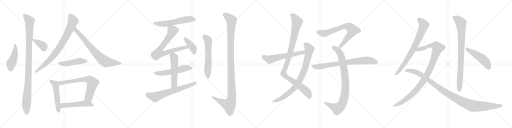
t = 0.00 s
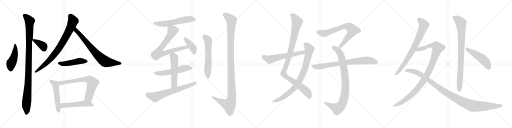
t = 4.66 s
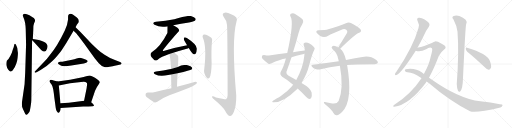
t = 9.32 s
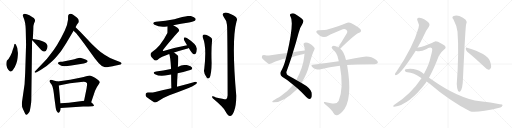
t = 13.98 s
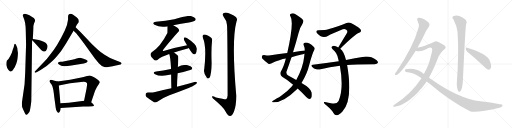
t = 18.64 s
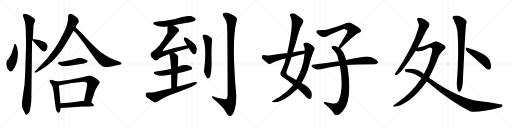
t = 23.30 s

The animated SVG that drew these frames (rendered in a browser with its animation timeline set to each time). Animation: 28 CSS @keyframes rules; one cycle of 23.30 s.

<svg version="1.1" viewBox="0 0 4096 1024" xmlns="http://www.w3.org/2000/svg">
  <g stroke="lightgray" stroke-dasharray="1,1" stroke-width="1" transform="scale(4, 4)">
    <line x1="0" y1="0" x2="256" y2="256"></line>
    <line x1="256" y1="0" x2="0" y2="256"></line>
    <line x1="128" y1="0" x2="128" y2="256"></line>
    <line x1="0" y1="128" x2="256" y2="128"></line>
    <line x1="256" y1="0" x2="512" y2="256"></line>
    <line x1="512" y1="0" x2="256" y2="256"></line>
    <line x1="384" y1="0" x2="384" y2="256"></line>
    <line x1="256" y1="128" x2="512" y2="128"></line>
    <line x1="512" y1="0" x2="768" y2="256"></line>
    <line x1="768" y1="0" x2="512" y2="256"></line>
    <line x1="640" y1="0" x2="640" y2="256"></line>
    <line x1="512" y1="128" x2="768" y2="128"></line>
    <line x1="768" y1="0" x2="1024" y2="256"></line>
    <line x1="1024" y1="0" x2="768" y2="256"></line>
    <line x1="896" y1="0" x2="896" y2="256"></line>
    <line x1="768" y1="128" x2="1024" y2="128"></line>
  </g>
<g transform="scale(1, -1) translate(0, -850)">
   <style type="text/css">
    @keyframes keyframes0 {
      from {
       stroke: black;
       stroke-dashoffset: 458;
       stroke-width: 128;
       }
       60% {
       animation-timing-function: step-end;
       stroke: black;
       stroke-dashoffset: 0;
       stroke-width: 128;
       }
       to {
       stroke: black;
       stroke-width: 1024;
       }
       }
       #make-me-a-hanzi-animation-0 {
         animation: keyframes0 0.622721s both;
         animation-delay: 0.000000s;
         animation-timing-function: linear;
       }
    @keyframes keyframes1 {
      from {
       stroke: black;
       stroke-dashoffset: 1058;
       stroke-width: 128;
       }
       77% {
       animation-timing-function: step-end;
       stroke: black;
       stroke-dashoffset: 0;
       stroke-width: 128;
       }
       to {
       stroke: black;
       stroke-width: 1024;
       }
       }
       #make-me-a-hanzi-animation-1 {
         animation: keyframes1 1.111003s both;
         animation-delay: 0.622721s;
         animation-timing-function: linear;
       }
    @keyframes keyframes2 {
      from {
       stroke: black;
       stroke-dashoffset: 375;
       stroke-width: 128;
       }
       55% {
       animation-timing-function: step-end;
       stroke: black;
       stroke-dashoffset: 0;
       stroke-width: 128;
       }
       to {
       stroke: black;
       stroke-width: 1024;
       }
       }
       #make-me-a-hanzi-animation-2 {
         animation: keyframes2 0.555176s both;
         animation-delay: 1.733724s;
         animation-timing-function: linear;
       }
    @keyframes keyframes3 {
      from {
       stroke: black;
       stroke-dashoffset: 813;
       stroke-width: 128;
       }
       73% {
       animation-timing-function: step-end;
       stroke: black;
       stroke-dashoffset: 0;
       stroke-width: 128;
       }
       to {
       stroke: black;
       stroke-width: 1024;
       }
       }
       #make-me-a-hanzi-animation-3 {
         animation: keyframes3 0.911621s both;
         animation-delay: 2.288900s;
         animation-timing-function: linear;
       }
    @keyframes keyframes4 {
      from {
       stroke: black;
       stroke-dashoffset: 742;
       stroke-width: 128;
       }
       71% {
       animation-timing-function: step-end;
       stroke: black;
       stroke-dashoffset: 0;
       stroke-width: 128;
       }
       to {
       stroke: black;
       stroke-width: 1024;
       }
       }
       #make-me-a-hanzi-animation-4 {
         animation: keyframes4 0.853841s both;
         animation-delay: 3.200521s;
         animation-timing-function: linear;
       }
    @keyframes keyframes5 {
      from {
       stroke: black;
       stroke-dashoffset: 478;
       stroke-width: 128;
       }
       61% {
       animation-timing-function: step-end;
       stroke: black;
       stroke-dashoffset: 0;
       stroke-width: 128;
       }
       to {
       stroke: black;
       stroke-width: 1024;
       }
       }
       #make-me-a-hanzi-animation-5 {
         animation: keyframes5 0.638997s both;
         animation-delay: 4.054362s;
         animation-timing-function: linear;
       }
    @keyframes keyframes6 {
      from {
       stroke: black;
       stroke-dashoffset: 519;
       stroke-width: 128;
       }
       63% {
       animation-timing-function: step-end;
       stroke: black;
       stroke-dashoffset: 0;
       stroke-width: 128;
       }
       to {
       stroke: black;
       stroke-width: 1024;
       }
       }
       #make-me-a-hanzi-animation-6 {
         animation: keyframes6 0.672363s both;
         animation-delay: 4.693359s;
         animation-timing-function: linear;
       }
    @keyframes keyframes7 {
      from {
       stroke: black;
       stroke-dashoffset: 701;
       stroke-width: 128;
       }
       70% {
       animation-timing-function: step-end;
       stroke: black;
       stroke-dashoffset: 0;
       stroke-width: 128;
       }
       to {
       stroke: black;
       stroke-width: 1024;
       }
       }
       #make-me-a-hanzi-animation-7 {
         animation: keyframes7 0.820475s both;
         animation-delay: 5.365722s;
         animation-timing-function: linear;
       }
    @keyframes keyframes8 {
      from {
       stroke: black;
       stroke-dashoffset: 517;
       stroke-width: 128;
       }
       63% {
       animation-timing-function: step-end;
       stroke: black;
       stroke-dashoffset: 0;
       stroke-width: 128;
       }
       to {
       stroke: black;
       stroke-width: 1024;
       }
       }
       #make-me-a-hanzi-animation-8 {
         animation: keyframes8 0.670736s both;
         animation-delay: 6.186197s;
         animation-timing-function: linear;
       }
    @keyframes keyframes9 {
      from {
       stroke: black;
       stroke-dashoffset: 574;
       stroke-width: 128;
       }
       65% {
       animation-timing-function: step-end;
       stroke: black;
       stroke-dashoffset: 0;
       stroke-width: 128;
       }
       to {
       stroke: black;
       stroke-width: 1024;
       }
       }
       #make-me-a-hanzi-animation-9 {
         animation: keyframes9 0.717122s both;
         animation-delay: 6.856933s;
         animation-timing-function: linear;
       }
    @keyframes keyframes10 {
      from {
       stroke: black;
       stroke-dashoffset: 750;
       stroke-width: 128;
       }
       71% {
       animation-timing-function: step-end;
       stroke: black;
       stroke-dashoffset: 0;
       stroke-width: 128;
       }
       to {
       stroke: black;
       stroke-width: 1024;
       }
       }
       #make-me-a-hanzi-animation-10 {
         animation: keyframes10 0.860352s both;
         animation-delay: 7.574055s;
         animation-timing-function: linear;
       }
    @keyframes keyframes11 {
      from {
       stroke: black;
       stroke-dashoffset: 398;
       stroke-width: 128;
       }
       56% {
       animation-timing-function: step-end;
       stroke: black;
       stroke-dashoffset: 0;
       stroke-width: 128;
       }
       to {
       stroke: black;
       stroke-width: 1024;
       }
       }
       #make-me-a-hanzi-animation-11 {
         animation: keyframes11 0.573893s both;
         animation-delay: 8.434407s;
         animation-timing-function: linear;
       }
    @keyframes keyframes12 {
      from {
       stroke: black;
       stroke-dashoffset: 545;
       stroke-width: 128;
       }
       64% {
       animation-timing-function: step-end;
       stroke: black;
       stroke-dashoffset: 0;
       stroke-width: 128;
       }
       to {
       stroke: black;
       stroke-width: 1024;
       }
       }
       #make-me-a-hanzi-animation-12 {
         animation: keyframes12 0.693522s both;
         animation-delay: 9.008300s;
         animation-timing-function: linear;
       }
    @keyframes keyframes13 {
      from {
       stroke: black;
       stroke-dashoffset: 539;
       stroke-width: 128;
       }
       64% {
       animation-timing-function: step-end;
       stroke: black;
       stroke-dashoffset: 0;
       stroke-width: 128;
       }
       to {
       stroke: black;
       stroke-width: 1024;
       }
       }
       #make-me-a-hanzi-animation-13 {
         animation: keyframes13 0.688639s both;
         animation-delay: 9.701822s;
         animation-timing-function: linear;
       }
    @keyframes keyframes14 {
      from {
       stroke: black;
       stroke-dashoffset: 667;
       stroke-width: 128;
       }
       68% {
       animation-timing-function: step-end;
       stroke: black;
       stroke-dashoffset: 0;
       stroke-width: 128;
       }
       to {
       stroke: black;
       stroke-width: 1024;
       }
       }
       #make-me-a-hanzi-animation-14 {
         animation: keyframes14 0.792806s both;
         animation-delay: 10.390461s;
         animation-timing-function: linear;
       }
    @keyframes keyframes15 {
      from {
       stroke: black;
       stroke-dashoffset: 595;
       stroke-width: 128;
       }
       66% {
       animation-timing-function: step-end;
       stroke: black;
       stroke-dashoffset: 0;
       stroke-width: 128;
       }
       to {
       stroke: black;
       stroke-width: 1024;
       }
       }
       #make-me-a-hanzi-animation-15 {
         animation: keyframes15 0.734212s both;
         animation-delay: 11.183267s;
         animation-timing-function: linear;
       }
    @keyframes keyframes16 {
      from {
       stroke: black;
       stroke-dashoffset: 1157;
       stroke-width: 128;
       }
       79% {
       animation-timing-function: step-end;
       stroke: black;
       stroke-dashoffset: 0;
       stroke-width: 128;
       }
       to {
       stroke: black;
       stroke-width: 1024;
       }
       }
       #make-me-a-hanzi-animation-16 {
         animation: keyframes16 1.191569s both;
         animation-delay: 11.917479s;
         animation-timing-function: linear;
       }
    @keyframes keyframes17 {
      from {
       stroke: black;
       stroke-dashoffset: 1042;
       stroke-width: 128;
       }
       77% {
       animation-timing-function: step-end;
       stroke: black;
       stroke-dashoffset: 0;
       stroke-width: 128;
       }
       to {
       stroke: black;
       stroke-width: 1024;
       }
       }
       #make-me-a-hanzi-animation-17 {
         animation: keyframes17 1.097982s both;
         animation-delay: 13.109048s;
         animation-timing-function: linear;
       }
    @keyframes keyframes18 {
      from {
       stroke: black;
       stroke-dashoffset: 846;
       stroke-width: 128;
       }
       73% {
       animation-timing-function: step-end;
       stroke: black;
       stroke-dashoffset: 0;
       stroke-width: 128;
       }
       to {
       stroke: black;
       stroke-width: 1024;
       }
       }
       #make-me-a-hanzi-animation-18 {
         animation: keyframes18 0.938477s both;
         animation-delay: 14.207030s;
         animation-timing-function: linear;
       }
    @keyframes keyframes19 {
      from {
       stroke: black;
       stroke-dashoffset: 593;
       stroke-width: 128;
       }
       66% {
       animation-timing-function: step-end;
       stroke: black;
       stroke-dashoffset: 0;
       stroke-width: 128;
       }
       to {
       stroke: black;
       stroke-width: 1024;
       }
       }
       #make-me-a-hanzi-animation-19 {
         animation: keyframes19 0.732585s both;
         animation-delay: 15.145507s;
         animation-timing-function: linear;
       }
    @keyframes keyframes20 {
      from {
       stroke: black;
       stroke-dashoffset: 734;
       stroke-width: 128;
       }
       70% {
       animation-timing-function: step-end;
       stroke: black;
       stroke-dashoffset: 0;
       stroke-width: 128;
       }
       to {
       stroke: black;
       stroke-width: 1024;
       }
       }
       #make-me-a-hanzi-animation-20 {
         animation: keyframes20 0.847331s both;
         animation-delay: 15.878092s;
         animation-timing-function: linear;
       }
    @keyframes keyframes21 {
      from {
       stroke: black;
       stroke-dashoffset: 904;
       stroke-width: 128;
       }
       75% {
       animation-timing-function: step-end;
       stroke: black;
       stroke-dashoffset: 0;
       stroke-width: 128;
       }
       to {
       stroke: black;
       stroke-width: 1024;
       }
       }
       #make-me-a-hanzi-animation-21 {
         animation: keyframes21 0.985677s both;
         animation-delay: 16.725423s;
         animation-timing-function: linear;
       }
    @keyframes keyframes22 {
      from {
       stroke: black;
       stroke-dashoffset: 773;
       stroke-width: 128;
       }
       72% {
       animation-timing-function: step-end;
       stroke: black;
       stroke-dashoffset: 0;
       stroke-width: 128;
       }
       to {
       stroke: black;
       stroke-width: 1024;
       }
       }
       #make-me-a-hanzi-animation-22 {
         animation: keyframes22 0.879069s both;
         animation-delay: 17.711100s;
         animation-timing-function: linear;
       }
    @keyframes keyframes23 {
      from {
       stroke: black;
       stroke-dashoffset: 768;
       stroke-width: 128;
       }
       71% {
       animation-timing-function: step-end;
       stroke: black;
       stroke-dashoffset: 0;
       stroke-width: 128;
       }
       to {
       stroke: black;
       stroke-width: 1024;
       }
       }
       #make-me-a-hanzi-animation-23 {
         animation: keyframes23 0.875000s both;
         animation-delay: 18.590169s;
         animation-timing-function: linear;
       }
    @keyframes keyframes24 {
      from {
       stroke: black;
       stroke-dashoffset: 1041;
       stroke-width: 128;
       }
       77% {
       animation-timing-function: step-end;
       stroke: black;
       stroke-dashoffset: 0;
       stroke-width: 128;
       }
       to {
       stroke: black;
       stroke-width: 1024;
       }
       }
       #make-me-a-hanzi-animation-24 {
         animation: keyframes24 1.097168s both;
         animation-delay: 19.465169s;
         animation-timing-function: linear;
       }
    @keyframes keyframes25 {
      from {
       stroke: black;
       stroke-dashoffset: 1093;
       stroke-width: 128;
       }
       78% {
       animation-timing-function: step-end;
       stroke: black;
       stroke-dashoffset: 0;
       stroke-width: 128;
       }
       to {
       stroke: black;
       stroke-width: 1024;
       }
       }
       #make-me-a-hanzi-animation-25 {
         animation: keyframes25 1.139486s both;
         animation-delay: 20.562337s;
         animation-timing-function: linear;
       }
    @keyframes keyframes26 {
      from {
       stroke: black;
       stroke-dashoffset: 866;
       stroke-width: 128;
       }
       74% {
       animation-timing-function: step-end;
       stroke: black;
       stroke-dashoffset: 0;
       stroke-width: 128;
       }
       to {
       stroke: black;
       stroke-width: 1024;
       }
       }
       #make-me-a-hanzi-animation-26 {
         animation: keyframes26 0.954753s both;
         animation-delay: 21.701823s;
         animation-timing-function: linear;
       }
    @keyframes keyframes27 {
      from {
       stroke: black;
       stroke-dashoffset: 487;
       stroke-width: 128;
       }
       61% {
       animation-timing-function: step-end;
       stroke: black;
       stroke-dashoffset: 0;
       stroke-width: 128;
       }
       to {
       stroke: black;
       stroke-width: 1024;
       }
       }
       #make-me-a-hanzi-animation-27 {
         animation: keyframes27 0.646322s both;
         animation-delay: 22.656576s;
         animation-timing-function: linear;
       }
</style>
<path d="M 143.5 425.5 Q 139.5 452.5 138.5 463.5 Q 137.5 473.5 128.5 490.5 Q 119.5 507.5 114.5 494.5 L 109.5 472.5 Q 103.5 457.5 99.5 443.5 Q 96.5 428.5 83.5 404.5 Q 70.5 379.5 54.5 363.5 Q 48.5 345.5 51.5 325.5 Q 55.5 305.5 66.5 291.5 Q 77.5 276.5 84.5 277.5 Q 91.5 277.5 100.5 286.5 Q 120.5 308.5 130.5 341.5 Q 137.5 358.5 140.5 386.5 Q 143.5 413.5 143.5 425.5 Z" fill="lightgray"></path> 
<path d="M 256.5 517.5 L 258.5 527.5 L 262.5 538.5 L 266.5 615.5 Q 266.5 650.5 272.5 663.5 Q 278.5 676.5 280.5 684.5 Q 280.5 697.5 270.5 705.5 Q 261.5 712.5 235.5 727.5 Q 210.5 741.5 196.5 740.5 Q 183.5 739.5 182.5 728.5 Q 182.5 724.5 187.5 710.5 Q 193.5 696.5 195.5 688.5 Q 206.5 654.5 206.5 584.5 L 208.5 491.5 L 201.5 268.5 L 196.5 176.5 L 176.5 38.5 Q 170.5 6.5 183.5 -21.5 L 196.5 -49.5 Q 203.5 -70.5 212.5 -68.5 Q 216.5 -67.5 223.5 -59.5 Q 231.5 -51.5 234.5 -46.5 Q 238.5 -41.5 244.5 -4.5 Q 250.5 32.5 250.5 48.5 L 256.5 517.5 Z" fill="lightgray"></path> 
<path d="M 258.5 527.5 L 329.5 450.5 Q 363.5 420.5 376.5 460.5 Q 381.5 477.5 380.5 482.5 Q 380.5 487.5 374.5 496.5 Q 365.5 515.5 310.5 529.5 L 262.5 538.5 C 245.5 541.5 245.5 541.5 258.5 527.5 Z" fill="lightgray"></path> 
<path d="M 530.5 505.5 L 588.5 604.5 L 604.5 632.5 L 614.5 652.5 L 626.5 668.5 Q 630.5 672.5 630.5 680.5 Q 630.5 700.5 598.5 721.5 L 582.5 733.5 Q 560.5 746.5 548.5 731.5 Q 544.5 728.5 544.5 716.5 L 544.5 694.5 Q 540.5 652.5 518.5 606.5 Q 458.5 480.5 397.5 408.5 Q 372.5 374.5 351.5 353.5 L 290.5 290.5 Q 277.5 278.5 276.5 275.5 Q 276.5 271.5 280.5 268.5 Q 285.5 266.5 296.5 273.5 L 324.5 289.5 Q 369.5 315.5 412.5 356.5 Q 431.5 370.5 458.5 403.5 Q 485.5 435.5 494.5 449.5 L 530.5 505.5 Z" fill="lightgray"></path> 
<path d="M 588.5 604.5 L 611.5 582.5 Q 620.5 571.5 672.5 502.5 L 757.5 384.5 L 790.5 343.5 Q 815.5 313.5 840.5 312.5 Q 848.5 311.5 876.5 316.5 Q 905.5 320.5 917.5 323.5 L 964.5 334.5 Q 970.5 336.5 972.5 339.5 Q 975.5 348.5 960.5 354.5 L 929.5 365.5 Q 876.5 383.5 836.5 411.5 Q 796.5 439.5 776.5 458.5 L 732.5 500.5 L 643.5 594.5 L 604.5 632.5 C 583.5 653.5 566.5 625.5 588.5 604.5 Z" fill="lightgray"></path> 
<path d="M 463.5 344.5 Q 461.5 339.5 482.5 327.5 Q 503.5 314.5 570.5 326.5 L 670.5 342.5 Q 694.5 346.5 699.5 356.5 Q 702.5 357.5 700.5 362.5 Q 698.5 366.5 695.5 368.5 Q 692.5 370.5 673.5 377.5 Q 654.5 384.5 640.5 387.5 Q 631.5 387.5 612.5 381.5 Q 594.5 375.5 576.5 371.5 L 516.5 360.5 Q 498.5 356.5 480.5 355.5 Q 463.5 354.5 463.5 344.5 Z" fill="lightgray"></path> 
<path d="M 459.5 198.5 L 429.5 206.5 Q 406.5 215.5 400.5 209.5 Q 395.5 202.5 395.5 199.5 Q 396.5 195.5 404.5 184.5 Q 407.5 182.5 413.5 172.5 Q 420.5 161.5 424.5 140.5 Q 428.5 125.5 434.5 70.5 L 443.5 4.5 Q 447.5 -38.5 462.5 -49.5 Q 469.5 -57.5 478.5 -42.5 Q 485.5 -34.5 485.5 -14.5 L 483.5 24.5 L 470.5 166.5 C 467.5 196.5 467.5 196.5 459.5 198.5 Z" fill="lightgray"></path> 
<path d="M 729.5 32.5 L 760.5 124.5 L 774.5 152.5 Q 799.5 191.5 798.5 192.5 Q 798.5 200.5 779.5 214.5 Q 761.5 228.5 748.5 234.5 L 726.5 243.5 Q 717.5 246.5 714.5 246.5 Q 712.5 246.5 689.5 239.5 Q 667.5 232.5 650.5 229.5 L 560.5 212.5 L 459.5 198.5 C 429.5 194.5 441.5 160.5 470.5 166.5 L 560.5 184.5 L 612.5 190.5 Q 654.5 196.5 669.5 196.5 Q 684.5 196.5 695.5 185.5 L 696.5 175.5 Q 697.5 172.5 692.5 142.5 L 672.5 44.5 C 666.5 15.5 719.5 4.5 729.5 32.5 Z" fill="lightgray"></path> 
<path d="M 752.5 6.5 Q 752.5 13.5 729.5 32.5 C 709.5 49.5 702.5 48.5 672.5 44.5 L 612.5 36.5 Q 552.5 28.5 483.5 24.5 C 453.5 22.5 455.5 -16.5 485.5 -14.5 L 665.5 -1.5 L 708.5 -1.5 L 740.5 0.5 Q 749.5 0.5 752.5 6.5 Z" fill="lightgray"></path> 
<path d="M 1386.0 648.0 Q 1447.0 661.0 1512.0 671.0 Q 1552.0 680.0 1559.0 685.0 Q 1569.0 692.0 1564.0 702.0 Q 1557.0 714.0 1527.0 722.0 Q 1502.0 728.0 1395.0 697.0 Q 1325.0 682.0 1248.0 676.0 Q 1211.0 670.0 1236.0 652.0 Q 1281.0 628.0 1336.0 639.0 Q 1337.0 640.0 1340.0 639.0 L 1386.0 648.0 Z" fill="lightgray"></path> 
<path d="M 1392.0 430.0 Q 1432.0 445.0 1494.0 461.0 Q 1503.0 464.0 1510.0 467.0 C 1538.0 477.0 1526.0 495.0 1497.0 489.0 Q 1409.0 473.0 1315.0 445.0 Q 1306.0 441.0 1303.0 444.0 Q 1302.0 447.0 1307.0 455.0 Q 1404.0 573.0 1424.0 592.0 Q 1437.0 602.0 1431.0 615.0 Q 1425.0 627.0 1386.0 648.0 C 1360.0 663.0 1340.0 669.0 1340.0 639.0 Q 1340.0 591.0 1339.0 586.0 Q 1285.0 478.0 1214.0 432.0 Q 1187.0 410.0 1234.0 371.0 Q 1244.0 361.0 1259.0 371.0 Q 1289.0 396.0 1354.0 418.0 L 1392.0 430.0 Z" fill="lightgray"></path> 
<path d="M 1510.0 467.0 Q 1538.0 419.0 1550.0 416.0 Q 1559.0 415.0 1566.0 423.0 Q 1573.0 433.0 1575.0 461.0 Q 1575.0 494.0 1495.0 546.0 Q 1483.0 553.0 1477.0 553.0 Q 1473.0 550.0 1470.0 540.0 Q 1470.0 530.0 1487.0 505.0 Q 1491.0 498.0 1497.0 489.0 L 1510.0 467.0 Z" fill="lightgray"></path> 
<path d="M 1421.0 265.0 Q 1524.0 289.0 1532.0 295.0 Q 1541.0 302.0 1536.0 311.0 Q 1529.0 321.0 1501.0 329.0 Q 1462.0 335.0 1423.0 315.0 L 1368.0 298.0 Q 1362.0 298.0 1357.0 296.0 Q 1308.0 284.0 1249.0 278.0 Q 1215.0 272.0 1240.0 256.0 Q 1279.0 235.0 1345.0 250.0 Q 1355.0 253.0 1369.0 254.0 L 1421.0 265.0 Z" fill="lightgray"></path> 
<path d="M 1416.0 156.0 Q 1417.0 214.0 1421.0 265.0 L 1423.0 315.0 Q 1429.0 399.0 1424.0 404.0 Q 1408.0 420.0 1392.0 430.0 C 1367.0 447.0 1345.0 447.0 1354.0 418.0 Q 1364.0 390.0 1368.0 306.0 Q 1367.0 303.0 1368.0 298.0 L 1369.0 254.0 Q 1369.0 209.0 1371.0 144.0 C 1372.0 114.0 1415.0 126.0 1416.0 156.0 Z" fill="lightgray"></path> 
<path d="M 1371.0 144.0 Q 1307.0 131.0 1241.0 114.0 Q 1219.0 108.0 1182.0 110.0 Q 1167.0 109.0 1165.0 98.0 Q 1162.0 83.0 1172.0 74.0 Q 1197.0 55.0 1233.0 32.0 Q 1243.0 28.0 1258.0 37.0 Q 1304.0 68.0 1355.0 88.0 Q 1433.0 116.0 1509.0 146.0 Q 1539.0 158.0 1560.0 173.0 Q 1575.0 180.0 1576.0 190.0 Q 1570.0 197.0 1556.0 195.0 Q 1489.0 176.0 1416.0 156.0 L 1371.0 144.0 Z" fill="lightgray"></path> 
<path d="M 1622.0 550.0 Q 1655.0 478.0 1634.0 298.0 Q 1625.0 262.0 1656.0 227.0 Q 1666.0 217.0 1676.0 228.0 Q 1692.0 256.0 1693.0 346.0 Q 1689.0 454.0 1696.0 521.0 Q 1702.0 543.0 1682.0 555.0 Q 1666.0 565.0 1648.0 573.0 Q 1635.0 577.0 1626.0 572.0 Q 1617.0 565.0 1622.0 550.0 Z" fill="lightgray"></path> 
<path d="M 1816.0 650.0 Q 1820.0 616.0 1821.0 88.0 Q 1820.0 66.0 1809.0 57.0 Q 1802.0 54.0 1728.0 71.0 Q 1694.0 86.0 1696.0 74.0 Q 1697.0 67.0 1718.0 50.0 Q 1787.0 -8.0 1803.0 -39.0 Q 1822.0 -76.0 1840.0 -78.0 Q 1856.0 -79.0 1872.0 -42.0 Q 1891.0 7.0 1890.0 87.0 Q 1851.0 529.0 1892.0 679.0 Q 1910.0 712.0 1849.0 736.0 Q 1812.0 755.0 1792.0 747.0 Q 1773.0 740.0 1790.0 715.0 Q 1814.0 687.0 1816.0 650.0 Z" fill="lightgray"></path> 
<path d="M 2381.0 142.0 Q 2412.0 115.0 2450.0 74.0 Q 2466.0 59.0 2475.0 58.0 Q 2484.0 58.0 2490.0 68.0 Q 2497.0 78.0 2493.0 110.0 Q 2486.0 146.0 2412.0 187.0 L 2370.0 210.0 Q 2343.0 226.0 2309.0 244.0 Q 2288.0 254.0 2291.0 275.0 Q 2312.0 333.0 2332.0 393.0 L 2344.0 432.0 Q 2368.0 508.0 2388.0 584.0 Q 2398.0 630.0 2417.0 655.0 Q 2430.0 677.0 2424.0 690.0 Q 2411.0 709.0 2364.0 737.0 Q 2345.0 750.0 2327.0 741.0 Q 2314.0 734.0 2324.0 718.0 Q 2354.0 673.0 2298.0 426.0 L 2287.0 382.0 Q 2269.0 313.0 2246.0 276.0 Q 2236.0 254.0 2257.0 236.0 Q 2305.0 208.0 2345.0 173.0 L 2381.0 142.0 Z" fill="lightgray"></path> 
<path d="M 2345.0 173.0 Q 2338.0 166.0 2332.0 157.0 Q 2301.0 120.0 2247.0 83.0 Q 2234.0 74.0 2216.0 64.0 Q 2200.0 54.0 2184.0 44.0 Q 2171.0 35.0 2182.0 32.0 Q 2263.0 26.0 2378.0 139.0 Q 2379.0 140.0 2381.0 142.0 L 2412.0 187.0 Q 2457.0 262.0 2472.0 325.0 Q 2500.0 428.0 2514.0 450.0 Q 2524.0 466.0 2509.0 477.0 Q 2467.0 516.0 2438.0 509.0 Q 2425.0 505.0 2429.0 490.0 Q 2438.0 471.0 2438.0 447.0 L 2436.0 421.0 Q 2435.0 409.0 2433.0 395.0 Q 2426.0 316.0 2370.0 210.0 L 2345.0 173.0 Z" fill="lightgray"></path> 
<path d="M 2438.0 447.0 Q 2392.0 441.0 2344.0 432.0 L 2298.0 426.0 Q 2234.0 419.0 2166.0 408.0 Q 2145.0 405.0 2112.0 411.0 Q 2099.0 411.0 2096.0 402.0 Q 2092.0 390.0 2100.0 381.0 Q 2119.0 362.0 2147.0 340.0 Q 2157.0 336.0 2169.0 342.0 Q 2241.0 376.0 2287.0 382.0 L 2332.0 393.0 Q 2371.0 403.0 2413.0 414.0 Q 2423.0 418.0 2436.0 421.0 C 2465.0 429.0 2468.0 451.0 2438.0 447.0 Z" fill="lightgray"></path> 
<path d="M 2722.0 461.0 Q 2839.0 575.0 2873.0 588.0 Q 2894.0 595.0 2886.0 612.0 Q 2882.0 628.0 2811.0 665.0 Q 2790.0 675.0 2767.0 665.0 Q 2712.0 643.0 2626.0 616.0 Q 2604.0 609.0 2549.0 609.0 Q 2524.0 609.0 2533.0 588.0 Q 2542.0 575.0 2562.0 563.0 Q 2595.0 545.0 2629.0 567.0 Q 2648.0 576.0 2742.0 616.0 Q 2757.0 622.0 2770.0 613.0 Q 2783.0 604.0 2777.0 589.0 Q 2744.0 535.0 2706.0 471.0 C 2691.0 445.0 2700.0 440.0 2722.0 461.0 Z" fill="lightgray"></path> 
<path d="M 2768.0 370.0 Q 2753.0 437.0 2722.0 461.0 L 2706.0 471.0 Q 2699.0 475.0 2691.0 478.0 Q 2669.0 487.0 2659.0 480.0 Q 2646.0 473.0 2659.0 459.0 Q 2696.0 431.0 2704.0 384.0 Q 2707.0 374.0 2710.0 361.0 L 2719.0 324.0 Q 2752.0 144.0 2709.0 43.0 Q 2694.0 16.0 2658.0 23.0 Q 2627.0 29.0 2599.0 34.0 Q 2587.0 37.0 2593.0 25.0 Q 2597.0 18.0 2615.0 5.0 Q 2655.0 -29.0 2669.0 -55.0 Q 2679.0 -74.0 2696.0 -71.0 Q 2711.0 -70.0 2738.0 -43.0 Q 2826.0 47.0 2777.0 331.0 L 2768.0 370.0 Z" fill="lightgray"></path> 
<path d="M 2777.0 331.0 Q 2834.0 337.0 2998.0 337.0 Q 3017.0 338.0 3022.0 346.0 Q 3028.0 356.0 3011.0 370.0 Q 2960.0 407.0 2899.0 394.0 Q 2844.0 385.0 2768.0 370.0 L 2710.0 361.0 Q 2613.0 349.0 2503.0 333.0 Q 2482.0 332.0 2498.0 315.0 Q 2511.0 302.0 2529.0 297.0 Q 2548.0 291.0 2565.0 296.0 Q 2637.0 315.0 2719.0 324.0 L 2777.0 331.0 Z" fill="lightgray"></path> 
<path d="M 3340.0 469.0 Q 3365.0 512.0 3390.0 564.0 Q 3411.0 613.0 3431.0 637.0 Q 3440.0 649.0 3434.0 662.0 Q 3428.0 675.0 3397.0 695.0 Q 3369.0 711.0 3349.0 708.0 Q 3330.0 704.0 3341.0 683.0 Q 3357.0 655.0 3348.0 627.0 Q 3306.0 477.0 3171.0 276.0 Q 3161.0 264.0 3160.0 258.0 Q 3157.0 246.0 3172.0 250.0 Q 3212.0 268.0 3326.0 445.0 L 3340.0 469.0 Z" fill="lightgray"></path> 
<path d="M 3432.0 229.0 Q 3472.0 301.0 3511.0 404.0 Q 3526.0 434.0 3551.0 453.0 Q 3566.0 463.0 3565.0 472.0 Q 3564.0 485.0 3533.0 500.0 Q 3496.0 521.0 3481.0 519.0 Q 3469.0 518.0 3459.0 509.0 Q 3386.0 476.0 3345.0 471.0 Q 3342.0 471.0 3340.0 469.0 C 3311.0 462.0 3296.0 450.0 3326.0 445.0 Q 3362.0 433.0 3409.0 456.0 Q 3439.0 477.0 3455.0 465.0 Q 3464.0 461.0 3446.0 398.0 Q 3433.0 332.0 3391.0 259.0 L 3372.0 225.0 Q 3288.0 98.0 3152.0 10.0 Q 3145.0 4.0 3145.0 0.0 Q 3146.0 -4.0 3154.0 -3.0 Q 3274.0 12.0 3407.0 189.0 Q 3410.0 195.0 3413.0 198.0 L 3432.0 229.0 Z" fill="lightgray"></path> 
<path d="M 3413.0 198.0 L 3435.0 182.0 Q 3597.0 43.0 3760.0 -40.0 Q 3808.0 -56.0 4003.0 -9.0 Q 4016.0 -3.0 4020.0 7.0 Q 4023.0 17.0 3999.0 17.0 Q 3926.0 30.0 3843.0 40.0 Q 3669.0 62.0 3450.0 217.0 Q 3441.0 224.0 3432.0 229.0 L 3391.0 259.0 Q 3358.0 292.0 3308.0 299.0 Q 3272.0 303.0 3245.0 297.0 Q 3235.0 291.0 3240.0 282.0 Q 3247.0 272.0 3260.0 272.0 Q 3309.0 268.0 3367.0 229.0 Q 3370.0 228.0 3372.0 225.0 L 3413.0 198.0 Z" fill="lightgray"></path> 
<path d="M 3628.0 695.0 Q 3655.0 644.0 3660.0 596.0 Q 3673.0 428.0 3654.0 179.0 Q 3655.0 146.0 3664.0 124.0 Q 3671.0 111.0 3681.0 118.0 Q 3702.0 140.0 3704.0 227.0 Q 3723.0 633.0 3729.0 656.0 Q 3739.0 678.0 3725.0 692.0 Q 3707.0 708.0 3675.0 722.0 Q 3650.0 732.0 3625.0 721.0 Q 3612.0 712.0 3628.0 695.0 Z" fill="lightgray"></path> 
<path d="M 3738.0 437.0 Q 3799.0 388.0 3874.0 316.0 Q 3892.0 297.0 3908.0 293.0 Q 3917.0 292.0 3924.0 303.0 Q 3936.0 316.0 3920.0 361.0 Q 3899.0 422.0 3737.0 469.0 Q 3727.0 473.0 3726.0 461.0 Q 3727.0 448.0 3738.0 437.0 Z" fill="lightgray"></path> 
      <clipPath id="make-me-a-hanzi-clip-0">
      <path d="M 143.5 425.5 Q 139.5 452.5 138.5 463.5 Q 137.5 473.5 128.5 490.5 Q 119.5 507.5 114.5 494.5 L 109.5 472.5 Q 103.5 457.5 99.5 443.5 Q 96.5 428.5 83.5 404.5 Q 70.5 379.5 54.5 363.5 Q 48.5 345.5 51.5 325.5 Q 55.5 305.5 66.5 291.5 Q 77.5 276.5 84.5 277.5 Q 91.5 277.5 100.5 286.5 Q 120.5 308.5 130.5 341.5 Q 137.5 358.5 140.5 386.5 Q 143.5 413.5 143.5 425.5 Z" fill="lightgray"></path>
      </clipPath>
      <path clip-path="url(#make-me-a-hanzi-clip-0)" d="M 120.5 487.5 L 120.5 430.5 L 89.5 341.5 L 84.5 290.5 " fill="none" id="make-me-a-hanzi-animation-0" stroke-dasharray="330 660" stroke-linecap="round"></path>

      <clipPath id="make-me-a-hanzi-clip-1">
      <path d="M 256.5 517.5 L 258.5 527.5 L 262.5 538.5 L 266.5 615.5 Q 266.5 650.5 272.5 663.5 Q 278.5 676.5 280.5 684.5 Q 280.5 697.5 270.5 705.5 Q 261.5 712.5 235.5 727.5 Q 210.5 741.5 196.5 740.5 Q 183.5 739.5 182.5 728.5 Q 182.5 724.5 187.5 710.5 Q 193.5 696.5 195.5 688.5 Q 206.5 654.5 206.5 584.5 L 208.5 491.5 L 201.5 268.5 L 196.5 176.5 L 176.5 38.5 Q 170.5 6.5 183.5 -21.5 L 196.5 -49.5 Q 203.5 -70.5 212.5 -68.5 Q 216.5 -67.5 223.5 -59.5 Q 231.5 -51.5 234.5 -46.5 Q 238.5 -41.5 244.5 -4.5 Q 250.5 32.5 250.5 48.5 L 256.5 517.5 Z" fill="lightgray"></path>
      </clipPath>
      <path clip-path="url(#make-me-a-hanzi-clip-1)" d="M 195.5 727.5 L 237.5 679.5 L 225.5 197.5 L 210.5 16.5 L 212.5 -57.5 " fill="none" id="make-me-a-hanzi-animation-1" stroke-dasharray="930 1860" stroke-linecap="round"></path>

      <clipPath id="make-me-a-hanzi-clip-2">
      <path d="M 258.5 527.5 L 329.5 450.5 Q 363.5 420.5 376.5 460.5 Q 381.5 477.5 380.5 482.5 Q 380.5 487.5 374.5 496.5 Q 365.5 515.5 310.5 529.5 L 262.5 538.5 C 245.5 541.5 245.5 541.5 258.5 527.5 Z" fill="lightgray"></path>
      </clipPath>
      <path clip-path="url(#make-me-a-hanzi-clip-2)" d="M 267.5 530.5 L 339.5 486.5 L 354.5 455.5 " fill="none" id="make-me-a-hanzi-animation-2" stroke-dasharray="247 494" stroke-linecap="round"></path>

      <clipPath id="make-me-a-hanzi-clip-3">
      <path d="M 530.5 505.5 L 588.5 604.5 L 604.5 632.5 L 614.5 652.5 L 626.5 668.5 Q 630.5 672.5 630.5 680.5 Q 630.5 700.5 598.5 721.5 L 582.5 733.5 Q 560.5 746.5 548.5 731.5 Q 544.5 728.5 544.5 716.5 L 544.5 694.5 Q 540.5 652.5 518.5 606.5 Q 458.5 480.5 397.5 408.5 Q 372.5 374.5 351.5 353.5 L 290.5 290.5 Q 277.5 278.5 276.5 275.5 Q 276.5 271.5 280.5 268.5 Q 285.5 266.5 296.5 273.5 L 324.5 289.5 Q 369.5 315.5 412.5 356.5 Q 431.5 370.5 458.5 403.5 Q 485.5 435.5 494.5 449.5 L 530.5 505.5 Z" fill="lightgray"></path>
      </clipPath>
      <path clip-path="url(#make-me-a-hanzi-clip-3)" d="M 564.5 719.5 L 584.5 680.5 L 544.5 588.5 L 475.5 469.5 L 425.5 401.5 L 379.5 353.5 L 283.5 274.5 " fill="none" id="make-me-a-hanzi-animation-3" stroke-dasharray="685 1370" stroke-linecap="round"></path>

      <clipPath id="make-me-a-hanzi-clip-4">
      <path d="M 588.5 604.5 L 611.5 582.5 Q 620.5 571.5 672.5 502.5 L 757.5 384.5 L 790.5 343.5 Q 815.5 313.5 840.5 312.5 Q 848.5 311.5 876.5 316.5 Q 905.5 320.5 917.5 323.5 L 964.5 334.5 Q 970.5 336.5 972.5 339.5 Q 975.5 348.5 960.5 354.5 L 929.5 365.5 Q 876.5 383.5 836.5 411.5 Q 796.5 439.5 776.5 458.5 L 732.5 500.5 L 643.5 594.5 L 604.5 632.5 C 583.5 653.5 566.5 625.5 588.5 604.5 Z" fill="lightgray"></path>
      </clipPath>
      <path clip-path="url(#make-me-a-hanzi-clip-4)" d="M 606.5 625.5 L 608.5 607.5 L 760.5 431.5 L 827.5 365.5 L 849.5 354.5 L 965.5 342.5 " fill="none" id="make-me-a-hanzi-animation-4" stroke-dasharray="614 1228" stroke-linecap="round"></path>

      <clipPath id="make-me-a-hanzi-clip-5">
      <path d="M 463.5 344.5 Q 461.5 339.5 482.5 327.5 Q 503.5 314.5 570.5 326.5 L 670.5 342.5 Q 694.5 346.5 699.5 356.5 Q 702.5 357.5 700.5 362.5 Q 698.5 366.5 695.5 368.5 Q 692.5 370.5 673.5 377.5 Q 654.5 384.5 640.5 387.5 Q 631.5 387.5 612.5 381.5 Q 594.5 375.5 576.5 371.5 L 516.5 360.5 Q 498.5 356.5 480.5 355.5 Q 463.5 354.5 463.5 344.5 Z" fill="lightgray"></path>
      </clipPath>
      <path clip-path="url(#make-me-a-hanzi-clip-5)" d="M 472.5 344.5 L 509.5 339.5 L 637.5 362.5 L 692.5 360.5 " fill="none" id="make-me-a-hanzi-animation-5" stroke-dasharray="350 700" stroke-linecap="round"></path>

      <clipPath id="make-me-a-hanzi-clip-6">
      <path d="M 459.5 198.5 L 429.5 206.5 Q 406.5 215.5 400.5 209.5 Q 395.5 202.5 395.5 199.5 Q 396.5 195.5 404.5 184.5 Q 407.5 182.5 413.5 172.5 Q 420.5 161.5 424.5 140.5 Q 428.5 125.5 434.5 70.5 L 443.5 4.5 Q 447.5 -38.5 462.5 -49.5 Q 469.5 -57.5 478.5 -42.5 Q 485.5 -34.5 485.5 -14.5 L 483.5 24.5 L 470.5 166.5 C 467.5 196.5 467.5 196.5 459.5 198.5 Z" fill="lightgray"></path>
      </clipPath>
      <path clip-path="url(#make-me-a-hanzi-clip-6)" d="M 405.5 200.5 L 437.5 179.5 L 444.5 163.5 L 468.5 -42.5 " fill="none" id="make-me-a-hanzi-animation-6" stroke-dasharray="391 782" stroke-linecap="round"></path>

      <clipPath id="make-me-a-hanzi-clip-7">
      <path d="M 729.5 32.5 L 760.5 124.5 L 774.5 152.5 Q 799.5 191.5 798.5 192.5 Q 798.5 200.5 779.5 214.5 Q 761.5 228.5 748.5 234.5 L 726.5 243.5 Q 717.5 246.5 714.5 246.5 Q 712.5 246.5 689.5 239.5 Q 667.5 232.5 650.5 229.5 L 560.5 212.5 L 459.5 198.5 C 429.5 194.5 441.5 160.5 470.5 166.5 L 560.5 184.5 L 612.5 190.5 Q 654.5 196.5 669.5 196.5 Q 684.5 196.5 695.5 185.5 L 696.5 175.5 Q 697.5 172.5 692.5 142.5 L 672.5 44.5 C 666.5 15.5 719.5 4.5 729.5 32.5 Z" fill="lightgray"></path>
      </clipPath>
      <path clip-path="url(#make-me-a-hanzi-clip-7)" d="M 467.5 195.5 L 477.5 186.5 L 490.5 185.5 L 659.5 214.5 L 719.5 210.5 L 741.5 185.5 L 708.5 68.5 L 681.5 50.5 " fill="none" id="make-me-a-hanzi-animation-7" stroke-dasharray="573 1146" stroke-linecap="round"></path>

      <clipPath id="make-me-a-hanzi-clip-8">
      <path d="M 752.5 6.5 Q 752.5 13.5 729.5 32.5 C 709.5 49.5 702.5 48.5 672.5 44.5 L 612.5 36.5 Q 552.5 28.5 483.5 24.5 C 453.5 22.5 455.5 -16.5 485.5 -14.5 L 665.5 -1.5 L 708.5 -1.5 L 740.5 0.5 Q 749.5 0.5 752.5 6.5 Z" fill="lightgray"></path>
      </clipPath>
      <path clip-path="url(#make-me-a-hanzi-clip-8)" d="M 492.5 -7.5 L 506.5 6.5 L 667.5 21.5 L 718.5 17.5 L 744.5 6.5 " fill="none" id="make-me-a-hanzi-animation-8" stroke-dasharray="389 778" stroke-linecap="round"></path>

      <clipPath id="make-me-a-hanzi-clip-9">
      <path d="M 1386.0 648.0 Q 1447.0 661.0 1512.0 671.0 Q 1552.0 680.0 1559.0 685.0 Q 1569.0 692.0 1564.0 702.0 Q 1557.0 714.0 1527.0 722.0 Q 1502.0 728.0 1395.0 697.0 Q 1325.0 682.0 1248.0 676.0 Q 1211.0 670.0 1236.0 652.0 Q 1281.0 628.0 1336.0 639.0 Q 1337.0 640.0 1340.0 639.0 L 1386.0 648.0 Z" fill="lightgray"></path>
      </clipPath>
      <path clip-path="url(#make-me-a-hanzi-clip-9)" d="M 1240.0 665.0 L 1261.0 659.0 L 1325.0 660.0 L 1509.0 697.0 L 1553.0 696.0 " fill="none" id="make-me-a-hanzi-animation-9" stroke-dasharray="446 892" stroke-linecap="round"></path>

      <clipPath id="make-me-a-hanzi-clip-10">
      <path d="M 1392.0 430.0 Q 1432.0 445.0 1494.0 461.0 Q 1503.0 464.0 1510.0 467.0 C 1538.0 477.0 1526.0 495.0 1497.0 489.0 Q 1409.0 473.0 1315.0 445.0 Q 1306.0 441.0 1303.0 444.0 Q 1302.0 447.0 1307.0 455.0 Q 1404.0 573.0 1424.0 592.0 Q 1437.0 602.0 1431.0 615.0 Q 1425.0 627.0 1386.0 648.0 C 1360.0 663.0 1340.0 669.0 1340.0 639.0 Q 1340.0 591.0 1339.0 586.0 Q 1285.0 478.0 1214.0 432.0 Q 1187.0 410.0 1234.0 371.0 Q 1244.0 361.0 1259.0 371.0 Q 1289.0 396.0 1354.0 418.0 L 1392.0 430.0 Z" fill="lightgray"></path>
      </clipPath>
      <path clip-path="url(#make-me-a-hanzi-clip-10)" d="M 1350.0 628.0 L 1380.0 605.0 L 1373.0 586.0 L 1327.0 514.0 L 1287.0 468.0 L 1269.0 424.0 L 1304.0 421.0 L 1477.0 472.0 L 1504.0 471.0 " fill="none" id="make-me-a-hanzi-animation-10" stroke-dasharray="622 1244" stroke-linecap="round"></path>

      <clipPath id="make-me-a-hanzi-clip-11">
      <path d="M 1510.0 467.0 Q 1538.0 419.0 1550.0 416.0 Q 1559.0 415.0 1566.0 423.0 Q 1573.0 433.0 1575.0 461.0 Q 1575.0 494.0 1495.0 546.0 Q 1483.0 553.0 1477.0 553.0 Q 1473.0 550.0 1470.0 540.0 Q 1470.0 530.0 1487.0 505.0 Q 1491.0 498.0 1497.0 489.0 L 1510.0 467.0 Z" fill="lightgray"></path>
      </clipPath>
      <path clip-path="url(#make-me-a-hanzi-clip-11)" d="M 1479.0 544.0 L 1543.0 468.0 L 1553.0 427.0 " fill="none" id="make-me-a-hanzi-animation-11" stroke-dasharray="270 540" stroke-linecap="round"></path>

      <clipPath id="make-me-a-hanzi-clip-12">
      <path d="M 1421.0 265.0 Q 1524.0 289.0 1532.0 295.0 Q 1541.0 302.0 1536.0 311.0 Q 1529.0 321.0 1501.0 329.0 Q 1462.0 335.0 1423.0 315.0 L 1368.0 298.0 Q 1362.0 298.0 1357.0 296.0 Q 1308.0 284.0 1249.0 278.0 Q 1215.0 272.0 1240.0 256.0 Q 1279.0 235.0 1345.0 250.0 Q 1355.0 253.0 1369.0 254.0 L 1421.0 265.0 Z" fill="lightgray"></path>
      </clipPath>
      <path clip-path="url(#make-me-a-hanzi-clip-12)" d="M 1242.0 268.0 L 1301.0 263.0 L 1467.0 303.0 L 1526.0 305.0 " fill="none" id="make-me-a-hanzi-animation-12" stroke-dasharray="417 834" stroke-linecap="round"></path>

      <clipPath id="make-me-a-hanzi-clip-13">
      <path d="M 1416.0 156.0 Q 1417.0 214.0 1421.0 265.0 L 1423.0 315.0 Q 1429.0 399.0 1424.0 404.0 Q 1408.0 420.0 1392.0 430.0 C 1367.0 447.0 1345.0 447.0 1354.0 418.0 Q 1364.0 390.0 1368.0 306.0 Q 1367.0 303.0 1368.0 298.0 L 1369.0 254.0 Q 1369.0 209.0 1371.0 144.0 C 1372.0 114.0 1415.0 126.0 1416.0 156.0 Z" fill="lightgray"></path>
      </clipPath>
      <path clip-path="url(#make-me-a-hanzi-clip-13)" d="M 1362.0 416.0 L 1390.0 396.0 L 1395.0 372.0 L 1394.0 181.0 L 1377.0 153.0 " fill="none" id="make-me-a-hanzi-animation-13" stroke-dasharray="411 822" stroke-linecap="round"></path>

      <clipPath id="make-me-a-hanzi-clip-14">
      <path d="M 1371.0 144.0 Q 1307.0 131.0 1241.0 114.0 Q 1219.0 108.0 1182.0 110.0 Q 1167.0 109.0 1165.0 98.0 Q 1162.0 83.0 1172.0 74.0 Q 1197.0 55.0 1233.0 32.0 Q 1243.0 28.0 1258.0 37.0 Q 1304.0 68.0 1355.0 88.0 Q 1433.0 116.0 1509.0 146.0 Q 1539.0 158.0 1560.0 173.0 Q 1575.0 180.0 1576.0 190.0 Q 1570.0 197.0 1556.0 195.0 Q 1489.0 176.0 1416.0 156.0 L 1371.0 144.0 Z" fill="lightgray"></path>
      </clipPath>
      <path clip-path="url(#make-me-a-hanzi-clip-14)" d="M 1180.0 94.0 L 1242.0 74.0 L 1569.0 188.0 " fill="none" id="make-me-a-hanzi-animation-14" stroke-dasharray="539 1078" stroke-linecap="round"></path>

      <clipPath id="make-me-a-hanzi-clip-15">
      <path d="M 1622.0 550.0 Q 1655.0 478.0 1634.0 298.0 Q 1625.0 262.0 1656.0 227.0 Q 1666.0 217.0 1676.0 228.0 Q 1692.0 256.0 1693.0 346.0 Q 1689.0 454.0 1696.0 521.0 Q 1702.0 543.0 1682.0 555.0 Q 1666.0 565.0 1648.0 573.0 Q 1635.0 577.0 1626.0 572.0 Q 1617.0 565.0 1622.0 550.0 Z" fill="lightgray"></path>
      </clipPath>
      <path clip-path="url(#make-me-a-hanzi-clip-15)" d="M 1635.0 561.0 L 1664.0 528.0 L 1665.0 518.0 L 1667.0 355.0 L 1660.0 279.0 L 1666.0 234.0 " fill="none" id="make-me-a-hanzi-animation-15" stroke-dasharray="467 934" stroke-linecap="round"></path>

      <clipPath id="make-me-a-hanzi-clip-16">
      <path d="M 1816.0 650.0 Q 1820.0 616.0 1821.0 88.0 Q 1820.0 66.0 1809.0 57.0 Q 1802.0 54.0 1728.0 71.0 Q 1694.0 86.0 1696.0 74.0 Q 1697.0 67.0 1718.0 50.0 Q 1787.0 -8.0 1803.0 -39.0 Q 1822.0 -76.0 1840.0 -78.0 Q 1856.0 -79.0 1872.0 -42.0 Q 1891.0 7.0 1890.0 87.0 Q 1851.0 529.0 1892.0 679.0 Q 1910.0 712.0 1849.0 736.0 Q 1812.0 755.0 1792.0 747.0 Q 1773.0 740.0 1790.0 715.0 Q 1814.0 687.0 1816.0 650.0 Z" fill="lightgray"></path>
      </clipPath>
      <path clip-path="url(#make-me-a-hanzi-clip-16)" d="M 1795.0 734.0 L 1817.0 722.0 L 1851.0 689.0 L 1845.0 354.0 L 1854.0 62.0 L 1833.0 10.0 L 1790.0 26.0 L 1703.0 74.0 " fill="none" id="make-me-a-hanzi-animation-16" stroke-dasharray="1029 2058" stroke-linecap="round"></path>

      <clipPath id="make-me-a-hanzi-clip-17">
      <path d="M 2381.0 142.0 Q 2412.0 115.0 2450.0 74.0 Q 2466.0 59.0 2475.0 58.0 Q 2484.0 58.0 2490.0 68.0 Q 2497.0 78.0 2493.0 110.0 Q 2486.0 146.0 2412.0 187.0 L 2370.0 210.0 Q 2343.0 226.0 2309.0 244.0 Q 2288.0 254.0 2291.0 275.0 Q 2312.0 333.0 2332.0 393.0 L 2344.0 432.0 Q 2368.0 508.0 2388.0 584.0 Q 2398.0 630.0 2417.0 655.0 Q 2430.0 677.0 2424.0 690.0 Q 2411.0 709.0 2364.0 737.0 Q 2345.0 750.0 2327.0 741.0 Q 2314.0 734.0 2324.0 718.0 Q 2354.0 673.0 2298.0 426.0 L 2287.0 382.0 Q 2269.0 313.0 2246.0 276.0 Q 2236.0 254.0 2257.0 236.0 Q 2305.0 208.0 2345.0 173.0 L 2381.0 142.0 Z" fill="lightgray"></path>
      </clipPath>
      <path clip-path="url(#make-me-a-hanzi-clip-17)" d="M 2333.0 728.0 L 2358.0 709.0 L 2378.0 673.0 L 2315.0 405.0 L 2267.0 261.0 L 2286.0 238.0 L 2437.0 134.0 L 2462.0 106.0 L 2475.0 73.0 " fill="none" id="make-me-a-hanzi-animation-17" stroke-dasharray="914 1828" stroke-linecap="round"></path>

      <clipPath id="make-me-a-hanzi-clip-18">
      <path d="M 2345.0 173.0 Q 2338.0 166.0 2332.0 157.0 Q 2301.0 120.0 2247.0 83.0 Q 2234.0 74.0 2216.0 64.0 Q 2200.0 54.0 2184.0 44.0 Q 2171.0 35.0 2182.0 32.0 Q 2263.0 26.0 2378.0 139.0 Q 2379.0 140.0 2381.0 142.0 L 2412.0 187.0 Q 2457.0 262.0 2472.0 325.0 Q 2500.0 428.0 2514.0 450.0 Q 2524.0 466.0 2509.0 477.0 Q 2467.0 516.0 2438.0 509.0 Q 2425.0 505.0 2429.0 490.0 Q 2438.0 471.0 2438.0 447.0 L 2436.0 421.0 Q 2435.0 409.0 2433.0 395.0 Q 2426.0 316.0 2370.0 210.0 L 2345.0 173.0 Z" fill="lightgray"></path>
      </clipPath>
      <path clip-path="url(#make-me-a-hanzi-clip-18)" d="M 2441.0 496.0 L 2468.0 470.0 L 2475.0 456.0 L 2473.0 444.0 L 2438.0 301.0 L 2389.0 195.0 L 2355.0 147.0 L 2311.0 105.0 L 2257.0 67.0 L 2188.0 37.0 " fill="none" id="make-me-a-hanzi-animation-18" stroke-dasharray="718 1436" stroke-linecap="round"></path>

      <clipPath id="make-me-a-hanzi-clip-19">
      <path d="M 2438.0 447.0 Q 2392.0 441.0 2344.0 432.0 L 2298.0 426.0 Q 2234.0 419.0 2166.0 408.0 Q 2145.0 405.0 2112.0 411.0 Q 2099.0 411.0 2096.0 402.0 Q 2092.0 390.0 2100.0 381.0 Q 2119.0 362.0 2147.0 340.0 Q 2157.0 336.0 2169.0 342.0 Q 2241.0 376.0 2287.0 382.0 L 2332.0 393.0 Q 2371.0 403.0 2413.0 414.0 Q 2423.0 418.0 2436.0 421.0 C 2465.0 429.0 2468.0 451.0 2438.0 447.0 Z" fill="lightgray"></path>
      </clipPath>
      <path clip-path="url(#make-me-a-hanzi-clip-19)" d="M 2110.0 397.0 L 2158.0 374.0 L 2424.0 431.0 L 2431.0 441.0 " fill="none" id="make-me-a-hanzi-animation-19" stroke-dasharray="465 930" stroke-linecap="round"></path>

      <clipPath id="make-me-a-hanzi-clip-20">
      <path d="M 2722.0 461.0 Q 2839.0 575.0 2873.0 588.0 Q 2894.0 595.0 2886.0 612.0 Q 2882.0 628.0 2811.0 665.0 Q 2790.0 675.0 2767.0 665.0 Q 2712.0 643.0 2626.0 616.0 Q 2604.0 609.0 2549.0 609.0 Q 2524.0 609.0 2533.0 588.0 Q 2542.0 575.0 2562.0 563.0 Q 2595.0 545.0 2629.0 567.0 Q 2648.0 576.0 2742.0 616.0 Q 2757.0 622.0 2770.0 613.0 Q 2783.0 604.0 2777.0 589.0 Q 2744.0 535.0 2706.0 471.0 C 2691.0 445.0 2700.0 440.0 2722.0 461.0 Z" fill="lightgray"></path>
      </clipPath>
      <path clip-path="url(#make-me-a-hanzi-clip-20)" d="M 2544.0 596.0 L 2568.0 586.0 L 2601.0 584.0 L 2731.0 632.0 L 2757.0 639.0 L 2794.0 636.0 L 2822.0 609.0 L 2816.0 597.0 L 2728.0 486.0 L 2725.0 475.0 L 2714.0 476.0 " fill="none" id="make-me-a-hanzi-animation-20" stroke-dasharray="606 1212" stroke-linecap="round"></path>

      <clipPath id="make-me-a-hanzi-clip-21">
      <path d="M 2768.0 370.0 Q 2753.0 437.0 2722.0 461.0 L 2706.0 471.0 Q 2699.0 475.0 2691.0 478.0 Q 2669.0 487.0 2659.0 480.0 Q 2646.0 473.0 2659.0 459.0 Q 2696.0 431.0 2704.0 384.0 Q 2707.0 374.0 2710.0 361.0 L 2719.0 324.0 Q 2752.0 144.0 2709.0 43.0 Q 2694.0 16.0 2658.0 23.0 Q 2627.0 29.0 2599.0 34.0 Q 2587.0 37.0 2593.0 25.0 Q 2597.0 18.0 2615.0 5.0 Q 2655.0 -29.0 2669.0 -55.0 Q 2679.0 -74.0 2696.0 -71.0 Q 2711.0 -70.0 2738.0 -43.0 Q 2826.0 47.0 2777.0 331.0 L 2768.0 370.0 Z" fill="lightgray"></path>
      </clipPath>
      <path clip-path="url(#make-me-a-hanzi-clip-21)" d="M 2664.0 470.0 L 2688.0 459.0 L 2710.0 439.0 L 2725.0 414.0 L 2738.0 372.0 L 2762.0 229.0 L 2760.0 106.0 L 2743.0 32.0 L 2723.0 -1.0 L 2699.0 -19.0 L 2602.0 25.0 " fill="none" id="make-me-a-hanzi-animation-21" stroke-dasharray="776 1552" stroke-linecap="round"></path>

      <clipPath id="make-me-a-hanzi-clip-22">
      <path d="M 2777.0 331.0 Q 2834.0 337.0 2998.0 337.0 Q 3017.0 338.0 3022.0 346.0 Q 3028.0 356.0 3011.0 370.0 Q 2960.0 407.0 2899.0 394.0 Q 2844.0 385.0 2768.0 370.0 L 2710.0 361.0 Q 2613.0 349.0 2503.0 333.0 Q 2482.0 332.0 2498.0 315.0 Q 2511.0 302.0 2529.0 297.0 Q 2548.0 291.0 2565.0 296.0 Q 2637.0 315.0 2719.0 324.0 L 2777.0 331.0 Z" fill="lightgray"></path>
      </clipPath>
      <path clip-path="url(#make-me-a-hanzi-clip-22)" d="M 2500.0 324.0 L 2555.0 317.0 L 2911.0 367.0 L 2957.0 366.0 L 3011.0 352.0 " fill="none" id="make-me-a-hanzi-animation-22" stroke-dasharray="645 1290" stroke-linecap="round"></path>

      <clipPath id="make-me-a-hanzi-clip-23">
      <path d="M 3340.0 469.0 Q 3365.0 512.0 3390.0 564.0 Q 3411.0 613.0 3431.0 637.0 Q 3440.0 649.0 3434.0 662.0 Q 3428.0 675.0 3397.0 695.0 Q 3369.0 711.0 3349.0 708.0 Q 3330.0 704.0 3341.0 683.0 Q 3357.0 655.0 3348.0 627.0 Q 3306.0 477.0 3171.0 276.0 Q 3161.0 264.0 3160.0 258.0 Q 3157.0 246.0 3172.0 250.0 Q 3212.0 268.0 3326.0 445.0 L 3340.0 469.0 Z" fill="lightgray"></path>
      </clipPath>
      <path clip-path="url(#make-me-a-hanzi-clip-23)" d="M 3351.0 694.0 L 3377.0 673.0 L 3390.0 649.0 L 3361.0 569.0 L 3276.0 404.0 L 3206.0 300.0 L 3169.0 259.0 " fill="none" id="make-me-a-hanzi-animation-23" stroke-dasharray="640 1280" stroke-linecap="round"></path>

      <clipPath id="make-me-a-hanzi-clip-24">
      <path d="M 3432.0 229.0 Q 3472.0 301.0 3511.0 404.0 Q 3526.0 434.0 3551.0 453.0 Q 3566.0 463.0 3565.0 472.0 Q 3564.0 485.0 3533.0 500.0 Q 3496.0 521.0 3481.0 519.0 Q 3469.0 518.0 3459.0 509.0 Q 3386.0 476.0 3345.0 471.0 Q 3342.0 471.0 3340.0 469.0 C 3311.0 462.0 3296.0 450.0 3326.0 445.0 Q 3362.0 433.0 3409.0 456.0 Q 3439.0 477.0 3455.0 465.0 Q 3464.0 461.0 3446.0 398.0 Q 3433.0 332.0 3391.0 259.0 L 3372.0 225.0 Q 3288.0 98.0 3152.0 10.0 Q 3145.0 4.0 3145.0 0.0 Q 3146.0 -4.0 3154.0 -3.0 Q 3274.0 12.0 3407.0 189.0 Q 3410.0 195.0 3413.0 198.0 L 3432.0 229.0 Z" fill="lightgray"></path>
      </clipPath>
      <path clip-path="url(#make-me-a-hanzi-clip-24)" d="M 3333.0 449.0 L 3395.0 466.0 L 3438.0 485.0 L 3483.0 485.0 L 3502.0 467.0 L 3449.0 319.0 L 3382.0 195.0 L 3307.0 107.0 L 3259.0 64.0 L 3214.0 32.0 L 3151.0 3.0 " fill="none" id="make-me-a-hanzi-animation-24" stroke-dasharray="913 1826" stroke-linecap="round"></path>

      <clipPath id="make-me-a-hanzi-clip-25">
      <path d="M 3413.0 198.0 L 3435.0 182.0 Q 3597.0 43.0 3760.0 -40.0 Q 3808.0 -56.0 4003.0 -9.0 Q 4016.0 -3.0 4020.0 7.0 Q 4023.0 17.0 3999.0 17.0 Q 3926.0 30.0 3843.0 40.0 Q 3669.0 62.0 3450.0 217.0 Q 3441.0 224.0 3432.0 229.0 L 3391.0 259.0 Q 3358.0 292.0 3308.0 299.0 Q 3272.0 303.0 3245.0 297.0 Q 3235.0 291.0 3240.0 282.0 Q 3247.0 272.0 3260.0 272.0 Q 3309.0 268.0 3367.0 229.0 Q 3370.0 228.0 3372.0 225.0 L 3413.0 198.0 Z" fill="lightgray"></path>
      </clipPath>
      <path clip-path="url(#make-me-a-hanzi-clip-25)" d="M 3252.0 286.0 L 3298.0 283.0 L 3351.0 264.0 L 3574.0 106.0 L 3654.0 59.0 L 3761.0 10.0 L 3808.0 0.0 L 3964.0 1.0 L 4010.0 7.0 " fill="none" id="make-me-a-hanzi-animation-25" stroke-dasharray="965 1930" stroke-linecap="round"></path>

      <clipPath id="make-me-a-hanzi-clip-26">
      <path d="M 3628.0 695.0 Q 3655.0 644.0 3660.0 596.0 Q 3673.0 428.0 3654.0 179.0 Q 3655.0 146.0 3664.0 124.0 Q 3671.0 111.0 3681.0 118.0 Q 3702.0 140.0 3704.0 227.0 Q 3723.0 633.0 3729.0 656.0 Q 3739.0 678.0 3725.0 692.0 Q 3707.0 708.0 3675.0 722.0 Q 3650.0 732.0 3625.0 721.0 Q 3612.0 712.0 3628.0 695.0 Z" fill="lightgray"></path>
      </clipPath>
      <path clip-path="url(#make-me-a-hanzi-clip-26)" d="M 3635.0 709.0 L 3661.0 696.0 L 3687.0 667.0 L 3690.0 634.0 L 3689.0 353.0 L 3674.0 126.0 " fill="none" id="make-me-a-hanzi-animation-26" stroke-dasharray="738 1476" stroke-linecap="round"></path>

      <clipPath id="make-me-a-hanzi-clip-27">
      <path d="M 3738.0 437.0 Q 3799.0 388.0 3874.0 316.0 Q 3892.0 297.0 3908.0 293.0 Q 3917.0 292.0 3924.0 303.0 Q 3936.0 316.0 3920.0 361.0 Q 3899.0 422.0 3737.0 469.0 Q 3727.0 473.0 3726.0 461.0 Q 3727.0 448.0 3738.0 437.0 Z" fill="lightgray"></path>
      </clipPath>
      <path clip-path="url(#make-me-a-hanzi-clip-27)" d="M 3737.0 457.0 L 3861.0 378.0 L 3894.0 342.0 L 3908.0 310.0 " fill="none" id="make-me-a-hanzi-animation-27" stroke-dasharray="359 718" stroke-linecap="round"></path>

</g>
</svg>
